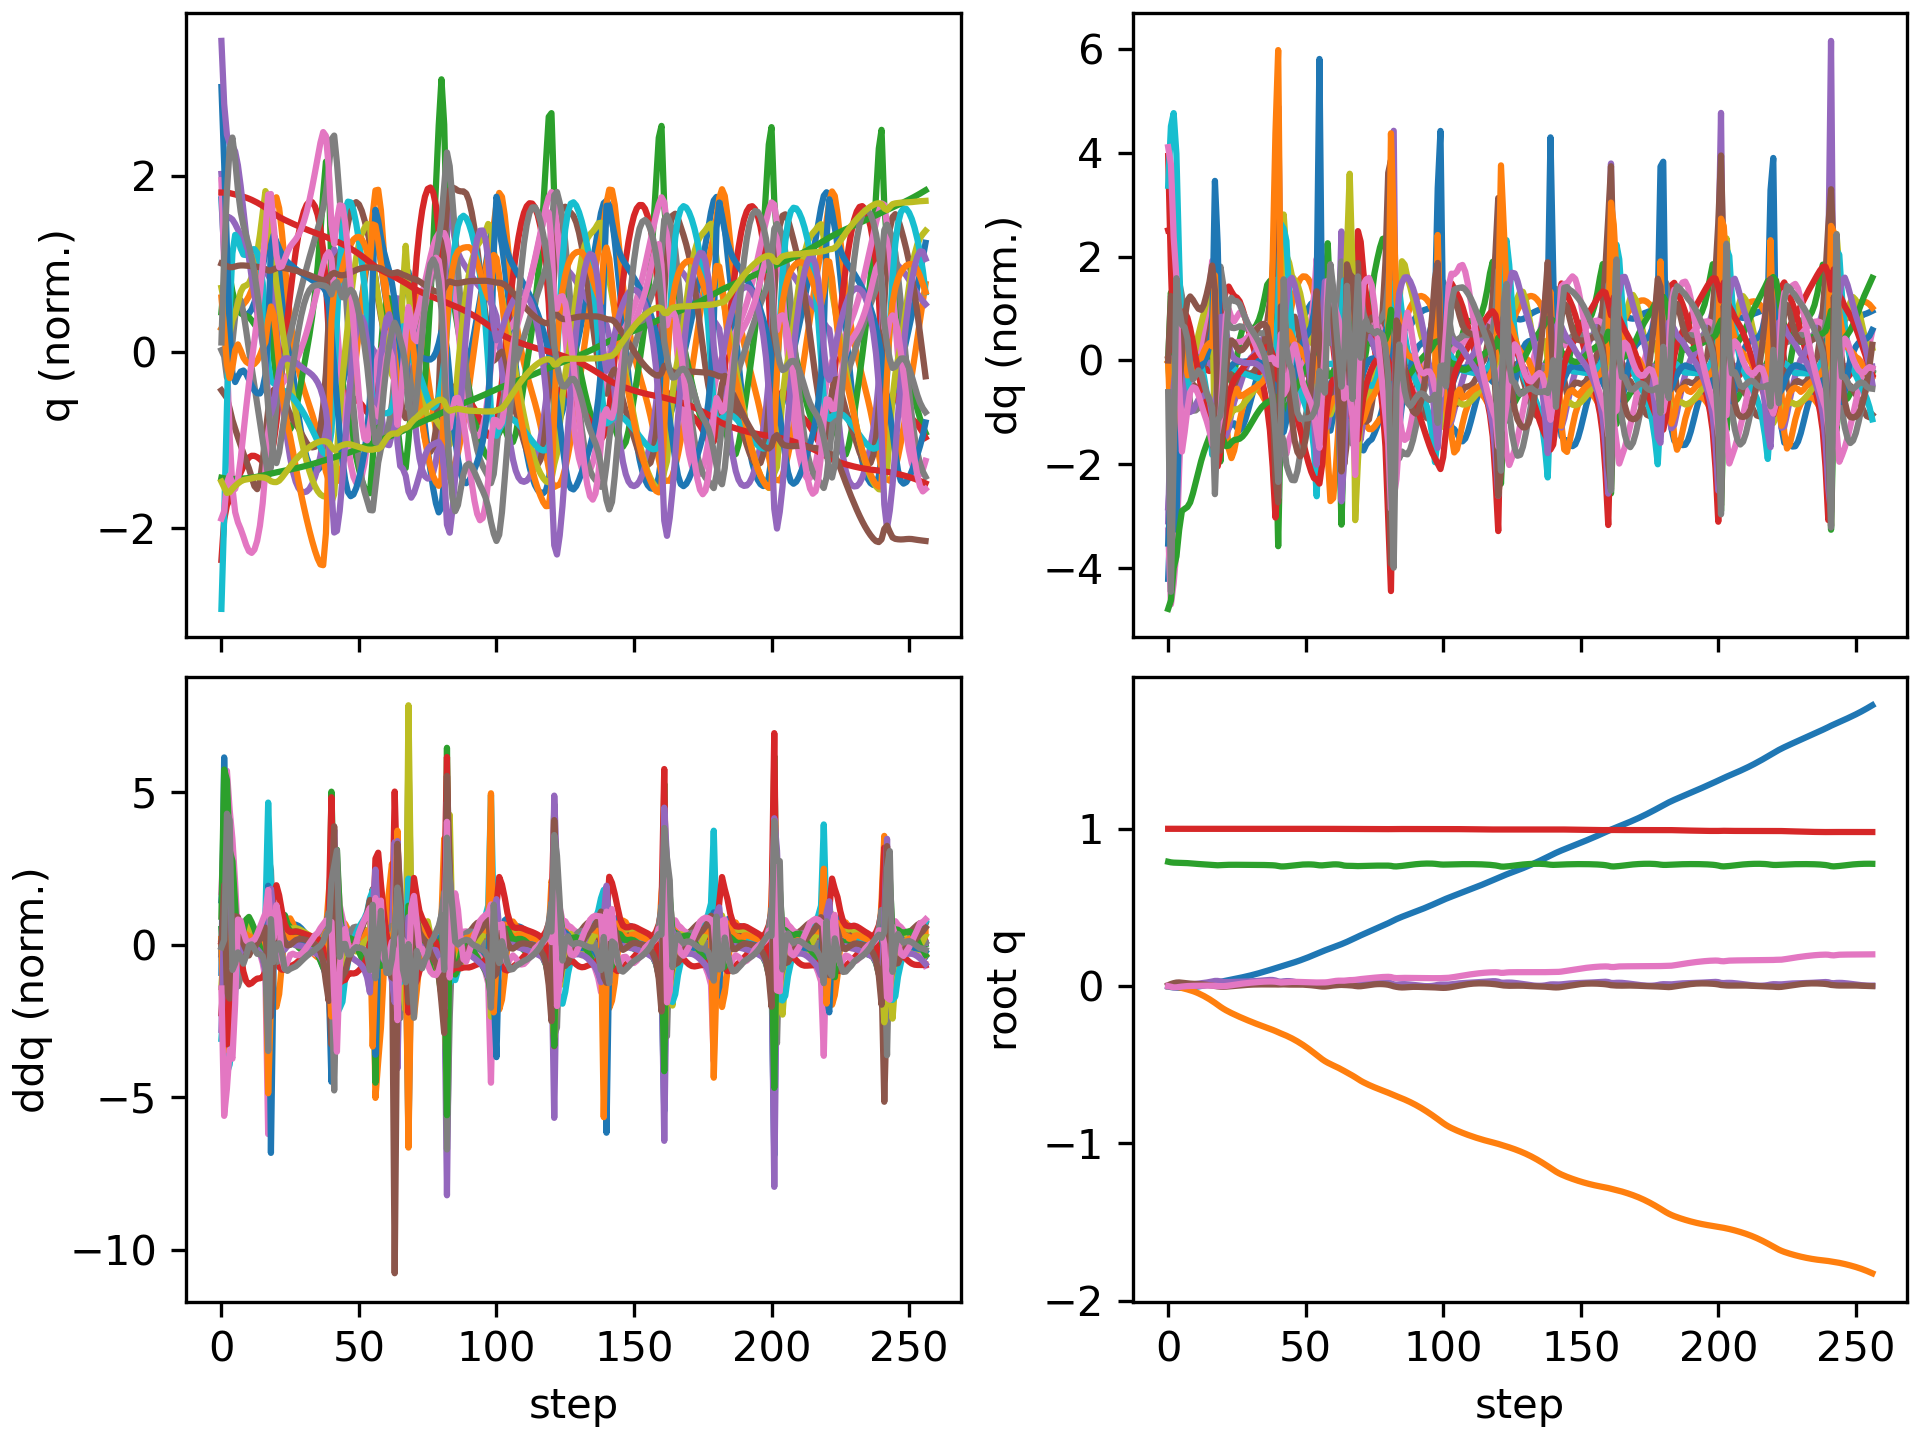

Data behind this chart, as committed beside it:
floating_base_joint_x, floating_base_joint_y, floating_base_joint_z, floating_base_joint_qw, floating_base_joint_qx, floating_base_joint_qy, floating_base_joint_qz, left_hip_pitch_joint_q, left_hip_roll_joint_q, left_hip_yaw_joint_q, left_knee_joint_q, left_ankle_pitch_joint_q, left_ankle_roll_joint_q, right_hip_pitch_joint_q, right_hip_roll_joint_q, right_hip_yaw_joint_q, right_knee_joint_q, right_ankle_pitch_joint_q, right_ankle_roll_joint_q, floating_base_joint_vx, floating_base_joint_vy, floating_base_joint_vz, floating_base_joint_wx, floating_base_joint_wy
-0.002742, 8.737507702648877e-10, 0.7906, 1, 1.597928729102787e-08, 0.005811, -4.862312507598205e-09, -0.05757, -0.0006897, -0.002978, 0.1257, -0.07618, 2.7516392895085615e-05, -0.05757, 0.0006893, 0.002978, 0.1257, -0.07618, -2.7555718382952283e-05, -0.162, -1.3815040528913289e-07, -0.2089, -6.422664153380801e-07, 0.6749
-0.006216, -6.419208918330848e-05, 0.7868, 0.9999, 0.0007475, 0.01325, -0.00414, -0.1119, 0.003645, 0.0127, 0.2082, -0.1302, -0.002283, -0.1539, -0.003859, -0.003977, 0.3074, -0.1675, -0.02211, -0.1446, 0.002072, -0.1564, 0.2646, 0.6207
-0.008649, -0.0007487, 0.7849, 0.9998, 0.003627, 0.0188, -0.00809, -0.1406, 0.001014, 0.0208, 0.2377, -0.141, -0.004535, -0.2557, -0.01952, -0.02777, 0.5232, -0.2698, -0.04866, -0.07803, -0.07701, -0.03953, 0.2062, 0.3904
-0.01018, -0.003422, 0.7844, 0.9997, 0.004401, 0.02251, -0.00758, -0.1577, 0.002643, 0.01568, 0.25, -0.1418, -0.01073, -0.3431, -0.01296, -0.02102, 0.7145, -0.3694, -0.0586, -0.05436, -0.1819, -0.005466, -0.07877, 0.2615
-0.0107, -0.007483, 0.7842, 0.9997, 0.003503, 0.02342, -0.005016, -0.168, 0.009228, 0.007451, 0.2637, -0.1449, -0.01761, -0.4013, 0.006331, -0.01419, 0.8298, -0.4191, -0.05072, 0.0005832, -0.2192, -0.005396, -0.1083, -0.06768
-0.01024, -0.01194, 0.7839, 0.9998, 0.003027, 0.02148, -0.003033, -0.1706, 0.01607, 0.002204, 0.2786, -0.1517, -0.02282, -0.4286, 0.02598, -0.01079, 0.8664, -0.4296, -0.03814, 0.03959, -0.2229, -0.02963, 0.02191, -0.2889
-0.009388, -0.01644, 0.783, 0.9998, 0.003976, 0.01892, -0.001335, -0.1706, 0.02005, -0.001206, 0.2926, -0.1601, -0.02781, -0.4398, 0.03759, -0.005268, 0.8588, -0.4229, -0.0341, 0.04384, -0.2241, -0.05353, 0.1705, -0.2271
-0.00847, -0.02108, 0.7818, 0.9998, 0.006067, 0.01705, 0.0001658, -0.1713, 0.02194, -0.003434, 0.3052, -0.169, -0.03265, -0.4472, 0.03778, 0.0007979, 0.8392, -0.4171, -0.03853, 0.04772, -0.2387, -0.0691, 0.2462, -0.1547
-0.007435, -0.02616, 0.7803, 0.9998, 0.00865, 0.01586, 0.001148, -0.173, 0.02386, -0.004357, 0.3176, -0.1785, -0.03732, -0.4559, 0.0286, 0.003611, 0.8272, -0.4159, -0.04376, 0.0571, -0.2675, -0.07508, 0.2631, -0.1004
-0.006106, -0.03191, 0.7788, 0.9998, 0.01126, 0.01497, 0.001599, -0.174, 0.02711, -0.004667, 0.3285, -0.1878, -0.04166, -0.4651, 0.01521, 0.004271, 0.8265, -0.4198, -0.04671, 0.07561, -0.3058, -0.07252, 0.2491, -0.08524
-0.004354, -0.03847, 0.7774, 0.9998, 0.0137, 0.01411, 0.001941, -0.1729, 0.03195, -0.00548, 0.3362, -0.1958, -0.04618, -0.472, 0.001025, 0.00529, 0.832, -0.4266, -0.04805, 0.09814, -0.3478, -0.06479, 0.2294, -0.08857
-0.002126, -0.04588, 0.7762, 0.9998, 0.01595, 0.01308, 0.002398, -0.1688, 0.03842, -0.007035, 0.3396, -0.2019, -0.05145, -0.474, -0.01257, 0.008536, 0.8374, -0.4339, -0.04847, 0.1214, -0.3897, -0.05762, 0.2127, -0.1088
0.0005536, -0.05409, 0.7751, 0.9998, 0.01809, 0.01177, 0.002861, -0.1617, 0.04636, -0.00901, 0.3395, -0.2066, -0.05669, -0.4704, -0.0257, 0.01406, 0.8382, -0.4398, -0.04829, 0.1425, -0.4292, -0.05477, 0.2078, -0.1377
0.003641, -0.06308, 0.7741, 0.9997, 0.02032, 0.01014, 0.00315, -0.152, 0.05526, -0.01082, 0.3369, -0.2105, -0.05852, -0.4605, -0.03897, 0.0215, 0.8305, -0.443, -0.04608, 0.1611, -0.4665, -0.05149, 0.2301, -0.1664
0.007089, -0.07281, 0.7732, 0.9997, 0.02285, 0.008211, 0.003182, -0.1402, 0.06448, -0.01187, 0.3325, -0.2136, -0.05354, -0.4437, -0.05262, 0.03098, 0.8101, -0.4434, -0.04197, 0.1772, -0.5037, -0.04962, 0.2722, -0.1918
0.01087, -0.08329, 0.7722, 0.9996, 0.02582, 0.005946, 0.00302, -0.1264, 0.07373, -0.01215, 0.3269, -0.2163, -0.04196, -0.4187, -0.06625, 0.04249, 0.7714, -0.4371, -0.03681, 0.1922, -0.5413, -0.05592, 0.3224, -0.2224
0.01498, -0.0945, 0.7709, 0.9996, 0.02929, 0.00324, 0.002756, -0.1117, 0.08276, -0.0119, 0.3227, -0.2205, -0.02659, -0.3823, -0.07954, 0.05428, 0.7043, -0.421, -0.03251, 0.2067, -0.5751, -0.08067, 0.39, -0.2648
0.01925, -0.1063, 0.769, 0.9995, 0.0329, 0.0002835, 0.001851, -0.09934, 0.09274, -0.01079, 0.3261, -0.2292, -0.0117, -0.3395, -0.09255, 0.0514, 0.613, -0.373, -0.01633, 0.198, -0.6105, -0.09515, 0.286, -0.2421
0.0232, -0.119, 0.768, 0.9995, 0.03295, -0.002024, 0.0002978, -0.09328, 0.1128, -0.008306, 0.3382, -0.2357, -0.002477, -0.3206, -0.08609, 0.03195, 0.5775, -0.2661, -0.006542, 0.1971, -0.6463, -0.01379, -0.217, -0.2259
0.02711, -0.1315, 0.7685, 0.9996, 0.02974, -0.003878, -0.0002409, -0.0939, 0.1295, -0.02508, 0.366, -0.2592, 0.0002617, -0.3082, -0.06323, 0.01759, 0.5726, -0.2535, -0.01237, 0.201, -0.6065, 0.05831, -0.3703, -0.1781
0.03089, -0.143, 0.7696, 0.9996, 0.02678, -0.004553, -0.0003073, -0.1021, 0.1327, -0.03767, 0.4078, -0.3045, 0.0006023, -0.2969, -0.04082, 0.005099, 0.5674, -0.2618, -0.02892, 0.1868, -0.5463, 0.05874, -0.2193, -0.006269
0.03438, -0.1533, 0.7706, 0.9997, 0.02552, -0.003633, 0.0007582, -0.1197, 0.1215, -0.04082, 0.4595, -0.3576, 0.0005786, -0.2898, -0.02428, -0.006318, 0.5625, -0.27, -0.04962, 0.1729, -0.4921, 0.03983, -0.04564, 0.1413
0.03776, -0.1627, 0.7711, 0.9997, 0.02562, -0.00197, 0.002962, -0.1424, 0.09703, -0.04618, 0.516, -0.407, -0.0007106, -0.2855, -0.01296, -0.01715, 0.5593, -0.2767, -0.06826, 0.1739, -0.4524, 0.01954, 0.05383, 0.1621
0.04124, -0.1714, 0.7713, 0.9996, 0.02632, -0.0004086, 0.005638, -0.1651, 0.06611, -0.05401, 0.5705, -0.4467, -0.004683, -0.2814, -0.004216, -0.02708, 0.5569, -0.282, -0.08229, 0.1809, -0.4266, 0.005854, 0.08278, 0.1352
0.04485, -0.1798, 0.7713, 0.9996, 0.02706, 0.0009519, 0.0083, -0.1868, 0.03568, -0.06017, 0.6213, -0.4783, -0.01021, -0.2765, 0.003926, -0.03618, 0.5538, -0.2858, -0.09244, 0.1855, -0.4099, -8.776164440053952e-05, 0.07273, 0.1236
0.0485, -0.1878, 0.7713, 0.9996, 0.02762, 0.002338, 0.0109, -0.2091, 0.009443, -0.06209, 0.6701, -0.5044, -0.01455, -0.2711, 0.01223, -0.04504, 0.5492, -0.2885, -0.1012, 0.1865, -0.3981, -0.002237, 0.05218, 0.1372
0.05219, -0.1957, 0.7712, 0.9995, 0.028, 0.003853, 0.01343, -0.2322, -0.01177, -0.05961, 0.7165, -0.525, -0.01736, -0.2656, 0.02091, -0.05379, 0.5435, -0.2914, -0.1117, 0.1881, -0.3881, -0.003615, 0.04006, 0.1512
0.05596, -0.2034, 0.7711, 0.9995, 0.02834, 0.005405, 0.0158, -0.2547, -0.02843, -0.05344, 0.7582, -0.54, -0.01973, -0.2598, 0.02969, -0.06215, 0.5369, -0.2941, -0.1226, 0.1926, -0.3782, -0.005231, 0.04437, 0.1503
0.05985, -0.2108, 0.7709, 0.9994, 0.02879, 0.006856, 0.01796, -0.2753, -0.04179, -0.04571, 0.7933, -0.5496, -0.02238, -0.2533, 0.03827, -0.06991, 0.5296, -0.2967, -0.1331, 0.1995, -0.369, -0.006263, 0.05788, 0.1365
0.06391, -0.2181, 0.7708, 0.9993, 0.0294, 0.008105, 0.01992, -0.293, -0.05289, -0.03786, 0.8213, -0.5547, -0.02537, -0.2459, 0.04653, -0.07701, 0.5214, -0.299, -0.143, 0.2081, -0.3607, -0.006449, 0.0749, 0.1145
0.06817, -0.2253, 0.7707, 0.9993, 0.03019, 0.009099, 0.02171, -0.3074, -0.06248, -0.03027, 0.842, -0.556, -0.02845, -0.2373, 0.05446, -0.08345, 0.5124, -0.3012, -0.1524, 0.2176, -0.3534, -0.006248, 0.09248, 0.08936
0.07263, -0.2323, 0.7706, 0.9992, 0.03116, 0.009827, 0.02336, -0.3184, -0.07114, -0.02267, 0.8555, -0.555, -0.03123, -0.2274, 0.06208, -0.08921, 0.5026, -0.3034, -0.1612, 0.2274, -0.3469, -0.006279, 0.1094, 0.06478
0.07729, -0.2392, 0.7704, 0.9991, 0.03233, 0.01031, 0.02486, -0.3259, -0.07947, -0.01447, 0.8616, -0.5509, -0.03315, -0.2164, 0.06942, -0.09428, 0.4919, -0.3055, -0.1694, 0.2368, -0.3409, -0.007213, 0.1257, 0.04301
0.08213, -0.2459, 0.7703, 0.999, 0.03365, 0.01059, 0.02621, -0.3303, -0.08812, -0.00511, 0.8607, -0.5436, -0.0338, -0.2044, 0.07655, -0.0986, 0.4808, -0.3076, -0.177, 0.2454, -0.3351, -0.00956, 0.139, 0.02522
0.08715, -0.2525, 0.7701, 0.999, 0.03512, 0.01071, 0.02738, -0.3319, -0.09767, 0.006136, 0.852, -0.5332, -0.03347, -0.1916, 0.08352, -0.1021, 0.4692, -0.3098, -0.1839, 0.2531, -0.3291, -0.013, 0.1494, 0.0118
0.0923, -0.2591, 0.7699, 0.9989, 0.03667, 0.01075, 0.02834, -0.3311, -0.1086, 0.02018, 0.8344, -0.5193, -0.02988, -0.1785, 0.09045, -0.1048, 0.4575, -0.312, -0.1897, 0.2586, -0.3234, -0.01792, 0.1505, 0.009035
0.09757, -0.2654, 0.7695, 0.9988, 0.03816, 0.01075, 0.02899, -0.3281, -0.121, 0.03757, 0.8056, -0.5011, -0.02192, -0.1651, 0.09768, -0.1066, 0.4458, -0.314, -0.194, 0.263, -0.3183, -0.02518, 0.1342, 0.005919
0.1029, -0.2718, 0.7689, 0.9987, 0.03924, 0.01071, 0.02923, -0.3222, -0.1345, 0.05696, 0.7617, -0.4764, -0.009163, -0.1522, 0.1061, -0.1075, 0.4352, -0.3159, -0.1945, 0.2656, -0.3191, -0.03774, 0.06522, 0.004615
0.1083, -0.2784, 0.7682, 0.9988, 0.03885, 0.01065, 0.02896, -0.3117, -0.1466, 0.07314, 0.6942, -0.4414, 0.01028, -0.1423, 0.1175, -0.1078, 0.4312, -0.3216, -0.1712, 0.2675, -0.3406, -0.05207, -0.1502, 0.008909
0.1138, -0.2856, 0.7667, 0.9989, 0.03569, 0.01042, 0.02793, -0.292, -0.1553, 0.06939, 0.5923, -0.3953, 0.04181, -0.138, 0.1346, -0.1086, 0.4404, -0.337, -0.1098, 0.2745, -0.3813, -0.1025, -0.4865, -0.009066
0.1194, -0.2935, 0.7634, 0.9992, 0.02983, 0.009938, 0.0252, -0.2615, -0.1594, 0.01663, 0.4647, -0.3089, 0.06839, -0.1455, 0.1569, -0.1108, 0.4765, -0.3704, -0.017, 0.2725, -0.4098, -0.1963, -0.5824, -0.01409
0.1244, -0.301, 0.7607, 0.9993, 0.02789, 0.0108, 0.02291, -0.2578, -0.1564, -0.01012, 0.4388, -0.1896, 0.07533, -0.1803, 0.1597, -0.1065, 0.5773, -0.4092, 0.00707, 0.2478, -0.3376, -0.03537, 0.2225, 0.08311
0.1294, -0.308, 0.7608, 0.9992, 0.03028, 0.01101, 0.02392, -0.2614, -0.1562, -0.02025, 0.4599, -0.2023, 0.07843, -0.2209, 0.1394, -0.08508, 0.6952, -0.4514, 0.009527, 0.2764, -0.3646, 0.04268, 0.1924, -0.1083
0.1349, -0.3155, 0.762, 0.9991, 0.03181, 0.01027, 0.0255, -0.2565, -0.1513, -0.02885, 0.4728, -0.2262, 0.08064, -0.2604, 0.1131, -0.06343, 0.8035, -0.4912, 0.01266, 0.2797, -0.3912, 0.08009, 0.0607, -0.0922
0.1405, -0.3236, 0.764, 0.9991, 0.03173, 0.009694, 0.02627, -0.2452, -0.1405, -0.03749, 0.4725, -0.2417, 0.08358, -0.2954, 0.08297, -0.04566, 0.8768, -0.5235, 0.0211, 0.286, -0.4231, 0.1091, -0.09588, -0.0382
0.1462, -0.3324, 0.7662, 0.9991, 0.03007, 0.009726, 0.02686, -0.2334, -0.1247, -0.04685, 0.4676, -0.2516, 0.09009, -0.3261, 0.05075, -0.03023, 0.916, -0.547, 0.02873, 0.2839, -0.4561, 0.1133, -0.2431, 0.03395
0.1519, -0.3418, 0.7684, 0.9992, 0.02722, 0.01013, 0.02708, -0.2229, -0.1047, -0.05535, 0.4634, -0.2599, 0.09872, -0.3533, 0.01778, -0.01628, 0.9322, -0.5615, 0.03405, 0.2867, -0.4848, 0.1029, -0.3299, 0.05025
0.1577, -0.3518, 0.7703, 0.9993, 0.02369, 0.01034, 0.02679, -0.2124, -0.08158, -0.06271, 0.4602, -0.2684, 0.1061, -0.3748, -0.01371, -0.003033, 0.9308, -0.5664, 0.03851, 0.2969, -0.5141, 0.0862, -0.376, 0.01313
0.1638, -0.3624, 0.7718, 0.9994, 0.01982, 0.0101, 0.02621, -0.2009, -0.05618, -0.06952, 0.4576, -0.2774, 0.1102, -0.3891, -0.04146, 0.008977, 0.9151, -0.5644, 0.04202, 0.3097, -0.5457, 0.06627, -0.3939, -0.03221
0.1702, -0.3737, 0.7729, 0.9995, 0.01596, 0.009392, 0.02556, -0.1881, -0.02948, -0.0761, 0.4547, -0.2869, 0.1114, -0.3957, -0.06426, 0.01889, 0.8889, -0.5567, 0.04367, 0.3224, -0.5777, 0.04481, -0.3765, -0.0735
0.1768, -0.3856, 0.7736, 0.9996, 0.01248, 0.008345, 0.02492, -0.1739, -0.002352, -0.08225, 0.4507, -0.2962, 0.11, -0.3954, -0.08186, 0.02634, 0.8551, -0.5453, 0.04401, 0.333, -0.6082, 0.02154, -0.3191, -0.09739
0.1836, -0.398, 0.7738, 0.9996, 0.009753, 0.007063, 0.02427, -0.158, 0.02437, -0.08755, 0.4447, -0.305, 0.1063, -0.3885, -0.09477, 0.03139, 0.8146, -0.5312, 0.04242, 0.3431, -0.6364, -0.005157, -0.2269, -0.1171
0.1907, -0.411, 0.7734, 0.9997, 0.008125, 0.005565, 0.02366, -0.1405, 0.04981, -0.09159, 0.4368, -0.3131, 0.1008, -0.3747, -0.104, 0.03467, 0.7652, -0.5136, 0.0386, 0.3526, -0.6606, -0.03771, -0.0987, -0.1372
0.1979, -0.4244, 0.7723, 0.9997, 0.007942, 0.003769, 0.02317, -0.122, 0.07287, -0.09409, 0.4287, -0.3216, 0.09454, -0.3518, -0.1109, 0.03683, 0.6991, -0.4884, 0.03307, 0.3627, -0.6782, -0.08122, 0.0662, -0.1695
0.2054, -0.4381, 0.7701, 0.9997, 0.009612, 0.001459, 0.023, -0.1045, 0.09217, -0.09437, 0.4261, -0.3328, 0.08736, -0.3143, -0.1177, 0.03616, 0.5987, -0.4491, 0.02582, 0.3737, -0.6828, -0.1488, 0.2843, -0.2262
0.2129, -0.4519, 0.7678, 0.9997, 0.0113, -0.001026, 0.02303, -0.09561, 0.1153, -0.07708, 0.4413, -0.3401, 0.07331, -0.2832, -0.118, 0.01897, 0.5305, -0.3071, 0.05308, 0.3756, -0.6933, -0.08093, 0.06536, -0.2768
0.2202, -0.4653, 0.7674, 0.9997, 0.01078, -0.002761, 0.02357, -0.0959, 0.1397, -0.05521, 0.4719, -0.3464, 0.06671, -0.2651, -0.1003, 0.007182, 0.5104, -0.2233, 0.05228, 0.3587, -0.6402, 0.05551, -0.1545, -0.0894
0.2272, -0.4769, 0.7691, 0.9997, 0.01036, -0.002834, 0.02362, -0.1029, 0.1404, -0.04445, 0.5077, -0.3838, 0.05351, -0.2544, -0.08269, -0.00179, 0.5122, -0.2366, 0.04114, 0.3456, -0.5377, 0.1082, 0.05806, 0.03561
0.2337, -0.4869, 0.7711, 0.9996, 0.01181, -0.001062, 0.02496, -0.121, 0.1193, -0.02123, 0.5486, -0.4306, 0.04362, -0.2471, -0.0724, -0.01049, 0.5129, -0.2567, 0.02514, 0.317, -0.4704, 0.09578, 0.2205, 0.2518
0.24, -0.4958, 0.7727, 0.9995, 0.01427, 0.001572, 0.02798, -0.144, 0.08013, -0.00395, 0.5833, -0.4673, 0.03553, -0.2415, -0.06721, -0.01986, 0.5131, -0.2724, 0.01032, 0.3182, -0.4263, 0.06789, 0.2624, 0.2472
... 197 more rows
